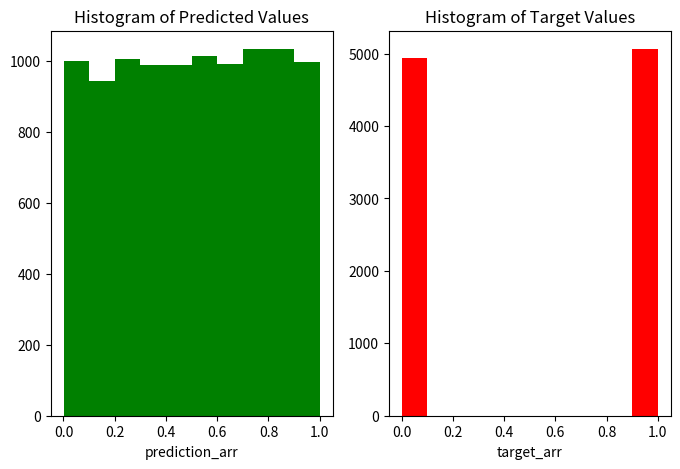
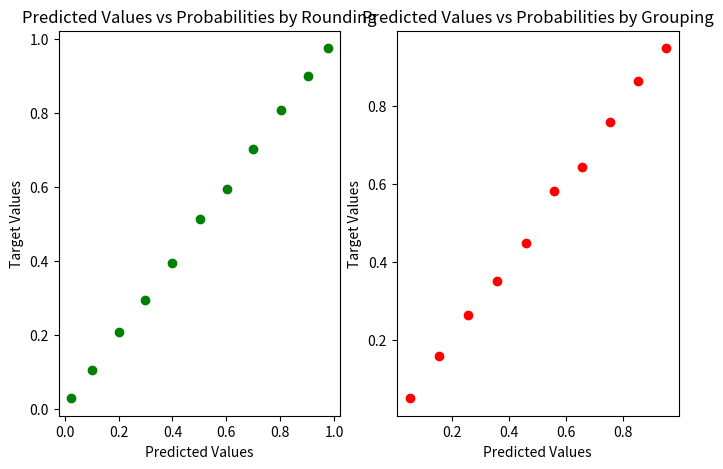

Python code for these plots, in order:
'''
probability calibration
'''

import numpy as np
import pandas as pd
import matplotlib.pyplot as plt

def prob_cal(prediction_arr,target_arr):
    '''
    prob_cal(df,prediction_col,target_col)
    df - dataframe with the predictions 
    '''
    print(f"Probability calibration shapes must align {prediction_arr.shape,target_arr.shape}")

    fig , (ax1,ax2) = plt.subplots(ncols=2,figsize= (8,5))
    
    ax1.hist(prediction_arr, color = 'green')
    ax1.set_title('Histogram of Predicted Values')
    ax1.set_xlabel('prediction_arr')
    #ax1.set_ylabel('Estimated Salary')

    ax2.hist(target_arr, color = 'red')
    ax2.set_title('Histogram of Target Values')
    ax2.set_xlabel('target_arr')
    #ax2.set_ylabel('Estimated Salary')
    
    plt.show()
    
    comb = np.concatenate((prediction_arr,target_arr),axis=1)
    df = pd.DataFrame(comb)
    df.sort_values(0,inplace=True)
    df.reset_index(drop=True,inplace=True)
    df[2] = df[0].round(1)
    div = len(prediction_arr)/10
    df[3] = np.floor(np.arange(0,(df.shape[0])/div,1/div))[:prediction_arr.shape[0]] #ensures the same length as the other arrays
    print(df[3])
    
    tmp1 = df[[0,1,2]].groupby(2).mean()
    tmp2 = df[[0,1,3]].groupby(3).mean()
    
    fig , (ax1,ax2) = plt.subplots(ncols=2,figsize= (8,5))
    
    ax1.scatter(tmp1[0],tmp1[1],color = 'green')
    ax1.set_title('Predicted Values vs Probabilities by Rounding')
    ax1.set_xlabel('Predicted Values')
    ax1.set_ylabel('Target Values')

    ax2.scatter(tmp2[0],tmp2[1], color = 'red')
    ax2.set_title('Predicted Values vs Probabilities by Grouping')
    ax2.set_xlabel('Predicted Values')
    ax2.set_ylabel('Target Values')
    
    plt.show()
   
    
# do some testing
if __name__ == '__main__':
    #app.run_server()
    p = np.random.random((10000,1))
    targ = np.random.binomial(1,p)
    prob_cal(p,targ)
    
    






'''
np.arange(0,10,0.1)
np.arange(0,103/5,1/5)
np.arange(0,(103+1)/5,1/5)
np.floor(np.arange(0,(103+1)/5,1/5))
np.random
?np.random
?np.random.rand
np.random.rand((100,1))
?np.random.rand
np.random.rand(100,1)
np.random.rand(100,)
a = np.random.rand(100,1)
a1 = np.random.rand(100,)
a.shape
a1.shape
a.dim
a.dim()
dim(a)
a.shape
a1.shape
len(a1.shape)
len(a.shape)
a = np.random.rand(100,1)
b = np.random.randint(100,1)
b = np.random.randint(1,size=(100,1))
b
b = np.random.randint(2,size=(100,1))
b
b.mean()
b = np.random.randint(2,size=(100,1))
b.mean()
a = np.random.rand(103,1)
b = np.random.randint(2,size=(103,1))
a.shape
a.mean()
b.shape
b.mean()
import pandas as pd
df = pd.DataFrame(data=[a,b])
np.array(a,b)
np.array((a,b))
np.array([a,b])
a
np.concatenate((a,b),axis=1)
b = np.random.randint(2,size=(103,))
a = np.random.rand(103,)
a
b
np.concatenate((a,b),axis=1)
np.concatenate((a,b),axis=0)
np.concatenate((a,b),axis=2)
a = np.random.rand(103,1)
b = np.random.randint(2,size=(103,1))
comb = np.concatenate((a,b),axis=2)
comb = np.concatenate((a,b))
comb
comb.shape
comb = np.concatenate((a,b),axis=1)
comb.shape
comb
a[:,0]
a[:,1]
a[:,0]
comb[:,1]
comb[:,0]
comb[0,:]
df = pd.DataFrame(comb)
df
df[0].round
df[0].round(1)
df[0].round(2)
df[0].round(1)
df
df[2] = df[0].round(1)
df
df.groupby(2)
df.groupby(2).mean()
df
df.sort_values(0)
df.sort_values(0,inplace=True)
df
df.sort_values(0,inplace=True,reset_index=True)
df
df.reset_index()
df.reset_index(drop=True)
df.reset_index(drop=True,inplace=True)
df
df.shape
df.shape[0]
np.floor(np.arange(0,(df.shape[0]+1)/5,1/5))
np.floor(np.arange(0,(df.shape[0]+1)/5,1/5)).shape
np.floor(np.arange(0,(df.shape[0])/5,1/5)).shape
np.floor(np.arange(0,(df.shape[0])/5,1/5))
df
df[3] = np.floor(np.arange(0,(df.shape[0])/5,1/5))
df
df.groupby(2).mean()
df.groupby(3).mean()
df
'''